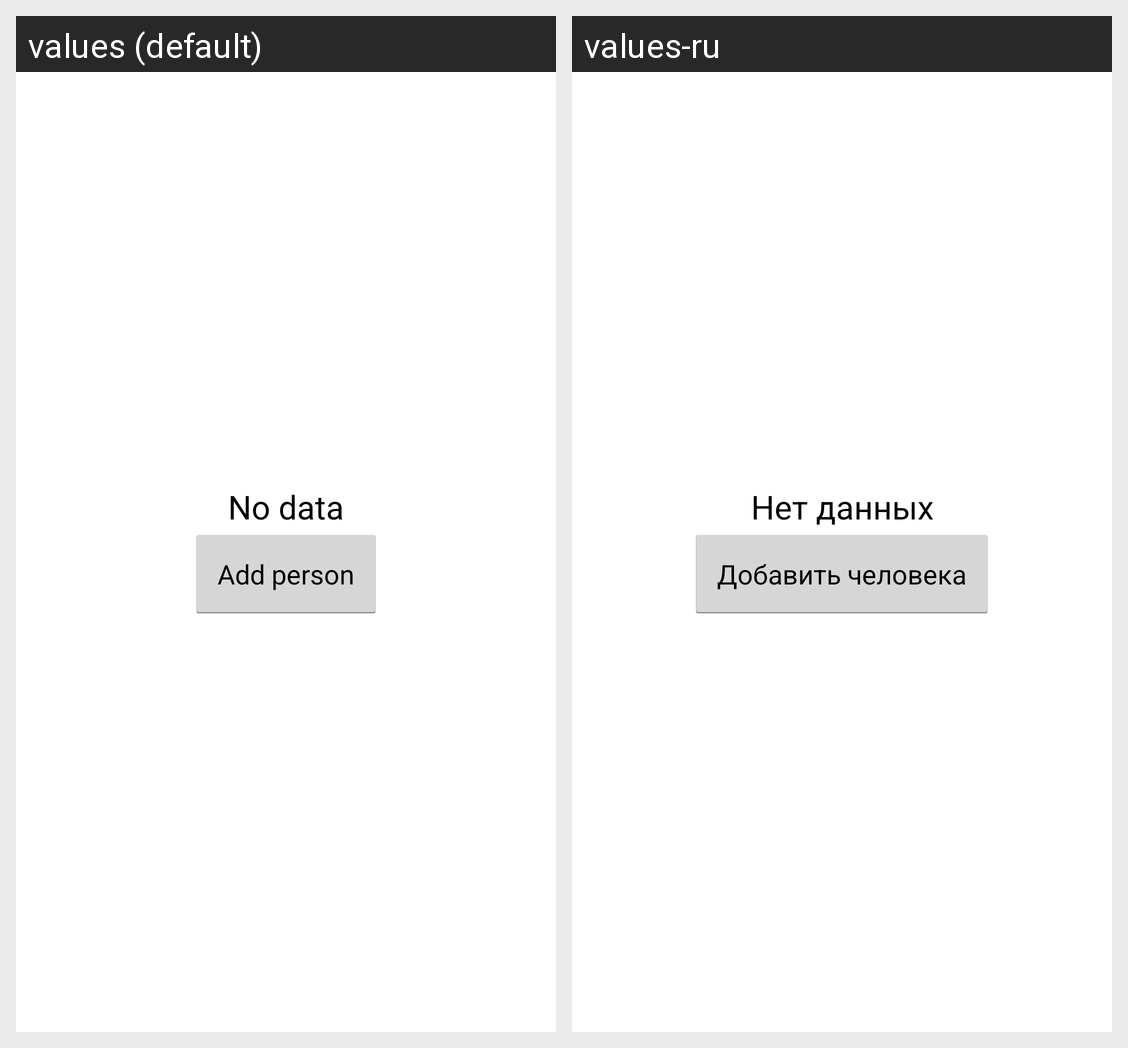

The same Android screen rendered under two of its app's locales, left to right. List the strings drawn on it with the default value and each locale's translation.
Android screen res/layout/fragment_people.xml rendered under 2 locales, left to right: values (default), values-ru. Device: Nexus 5 (rendered at 1080×1920; each locale shown at half size, 540×960, under a caption strip naming it); theme AppTheme.
Strings drawn on this screen, with the default value and each locale's value (text and hints the layout hard-codes, and strings that could not be matched under every locale, appear in the picture but are not listed):

no_data
  values: No data
  values-ru: Нет данных

add_person
  values: Add person
  values-ru: Добавить человека
